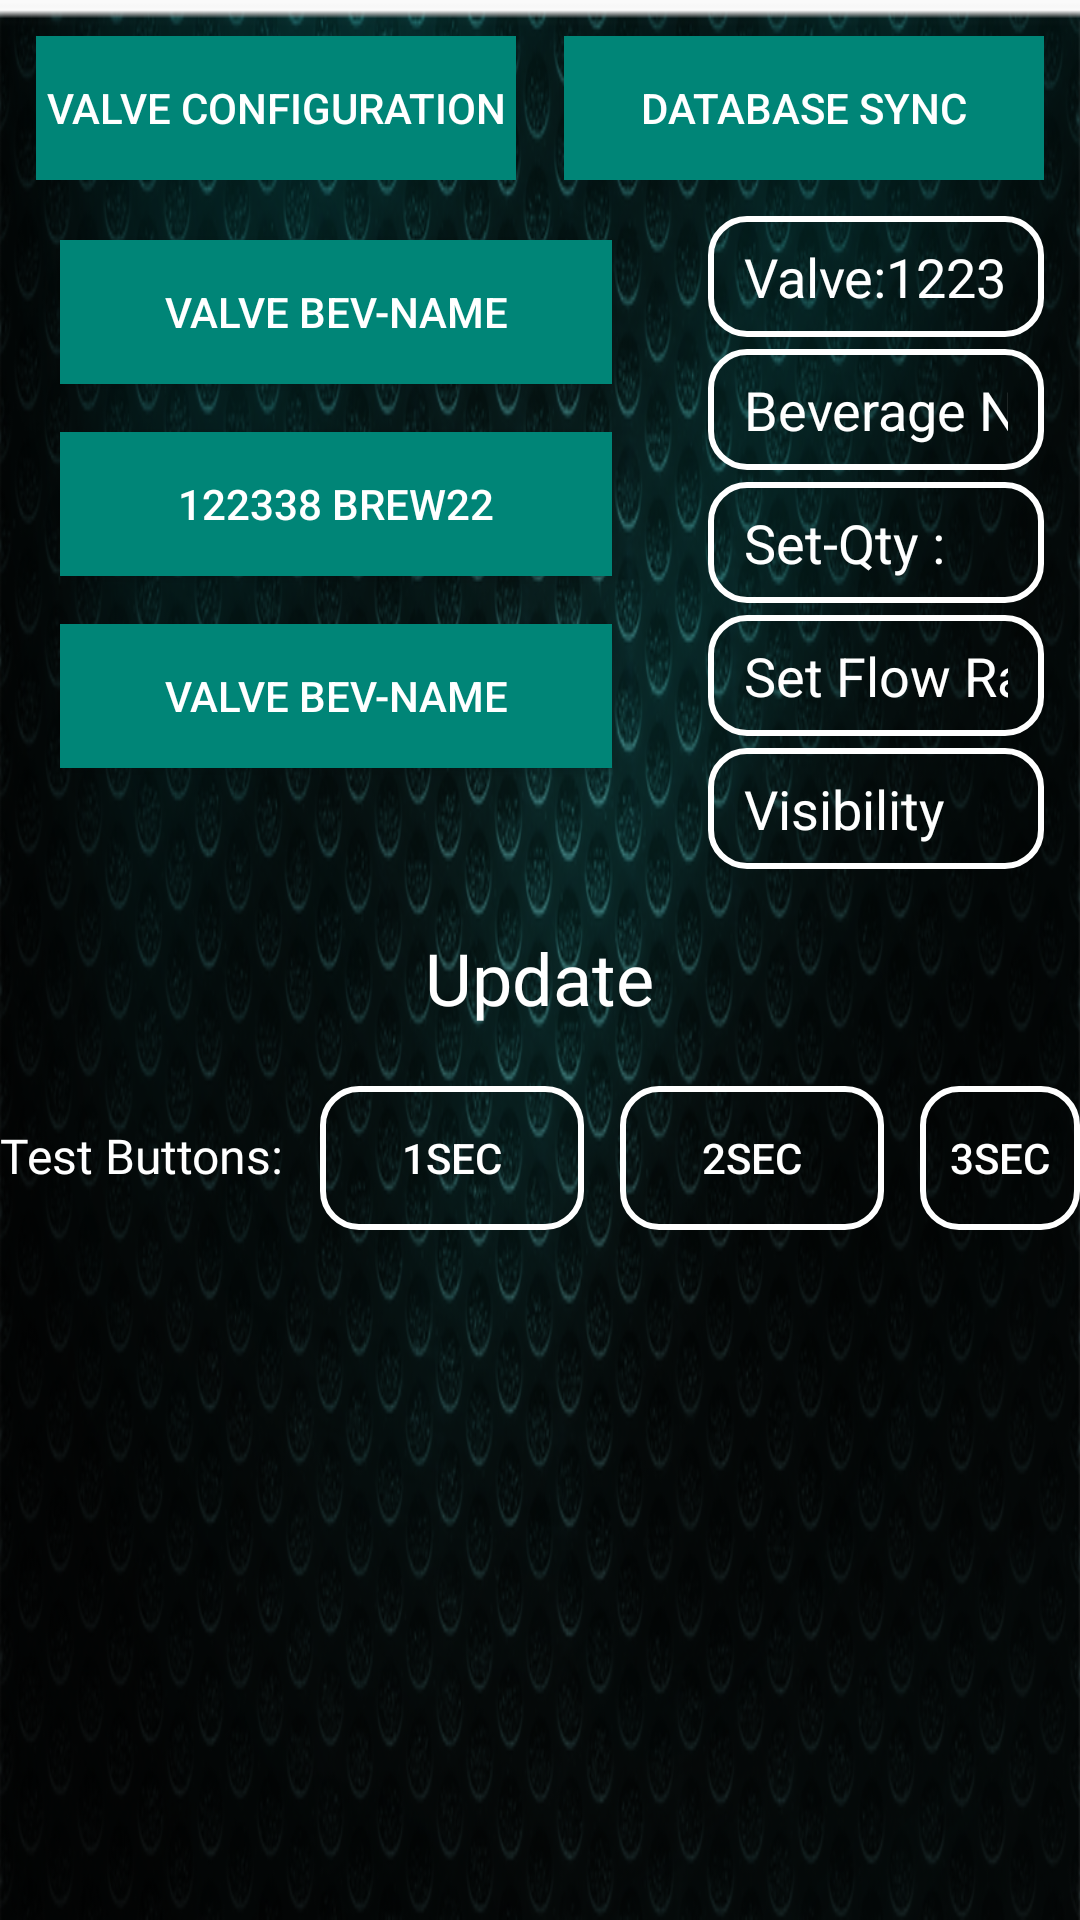

Write the Android layout XML for this screen, with the resource values it uses.
<!-- AndroidManifest.xml: activity theme AppTheme.NoActionBar -->
<!-- res/layout/activity_settings.xml -->
<?xml version="1.0" encoding="utf-8"?>
<RelativeLayout
    xmlns:android="http://schemas.android.com/apk/res/android"
    xmlns:tools="http://schemas.android.com/tools"
    android:layout_width="match_parent"
    android:layout_height="match_parent"
    style="@style/AppBackground">

    <LinearLayout
        android:id="@+id/linear_super"
        android:layout_width="match_parent"
        android:layout_height="wrap_content"
        android:orientation="vertical">

        <RelativeLayout
            android:id="@+id/workspace"
            android:layout_width="match_parent"
            android:layout_height="match_parent">

            <LinearLayout
                android:id="@+id/linear_parent"
                android:layout_width="match_parent"
                android:layout_height="wrap_content"
                android:orientation="vertical">

                <LinearLayout
                    android:layout_width="match_parent"
                    android:layout_height="wrap_content"
                    android:layout_margin="12dp"
                    android:orientation="horizontal"
                    android:weightSum="2">

                    <Button
                        style="?android:attr/button"
                        android:layout_width="0dp"
                        android:layout_height="match_parent"
                        android:layout_marginEnd="16dp"
                        android:layout_weight="1"
                        android:text="@string/valve_configuration"
                        android:textColor="@color/colorWhite"
                        android:background="@color/colorPrimary"/>

                    <Button
                        style="?android:attr/button"
                        android:layout_width="0dp"
                        android:layout_height="wrap_content"
                        android:layout_weight="1"
                        android:text="@string/database_sync"
                        android:background="@color/colorPrimary"
                        android:textColor="@color/colorWhite"
                        />

                </LinearLayout>

                <LinearLayout
                    android:id="@+id/linear"
                    android:layout_width="match_parent"
                    android:layout_height="match_parent"
                    android:orientation="horizontal">

                    <RelativeLayout
                        android:id="@+id/button_layout"
                        android:layout_width="200dp"
                        android:layout_height="wrap_content"
                        android:layout_marginStart="12dp">

                        <Button
                            android:id="@+id/btn_valve"
                            android:layout_width="200dp"
                            android:layout_height="wrap_content"
                            android:layout_centerHorizontal="true"
                            android:layout_margin="8dp"
                            android:background="@color/colorPrimary"
                            android:textColor="@color/colorWhite"
                            android:text="@string/valve_bev_name" />

                        <Button
                            android:id="@+id/btn_2"
                            android:layout_width="200dp"
                            android:layout_height="wrap_content"
                            android:layout_below="@id/btn_valve"
                            android:layout_centerHorizontal="true"
                            android:layout_margin="8dp"
                            android:background="@color/colorPrimary"
                            android:textColor="@color/colorWhite"
                            android:text="@string/_122338_brew22" />

                        <Button
                            android:id="@+id/btn_3"
                            android:layout_width="200dp"
                            android:layout_height="wrap_content"
                            android:layout_below="@id/btn_2"
                            android:layout_centerHorizontal="true"
                            android:layout_margin="8dp"
                            android:background="@color/colorPrimary"
                            android:textColor="@color/colorWhite"
                            android:text="@string/valve_bev_name" />

                    </RelativeLayout>

                    <LinearLayout
                        android:layout_width="match_parent"
                        android:layout_height="wrap_content"
                        android:layout_marginStart="12dp"
                        android:layout_marginEnd="12dp"
                        android:orientation="vertical"
                        tools:ignore="Autofill">

                        <EditText
                            android:layout_width="match_parent"
                            android:layout_height="wrap_content"
                            android:layout_marginStart="12dp"
                            android:hint="@string/valve_122338"
                            android:inputType="number"
                            android:textColorHint="@color/colorWhite"
                            android:textColor="@color/colorWhite"
                            android:padding="8dp"
                            android:paddingStart="12dp"
                            android:paddingEnd="12dp"
                            android:layout_marginBottom="4dp"
                            android:background="@drawable/edittext_border"/>

                        <EditText
                            android:layout_width="match_parent"
                            android:layout_height="wrap_content"
                            android:layout_marginStart="12dp"
                            android:hint="@string/beverage_name"
                            android:inputType="text"
                            android:textColor="@color/colorWhite"
                            android:background="@drawable/edittext_border"
                            android:textColorHint="@color/colorWhite"
                            android:padding="8dp"
                            android:layout_marginBottom="4dp"
                            android:paddingStart="12dp"
                            android:paddingEnd="12dp"/>

                        <EditText
                            android:layout_width="match_parent"
                            android:layout_height="wrap_content"
                            android:layout_marginStart="12dp"
                            android:layout_marginBottom="4dp"
                            android:background="@drawable/edittext_border"
                            android:hint="@string/set_qty"
                            android:inputType="number"
                            android:padding="8dp"
                            android:paddingStart="12dp"
                            android:paddingEnd="12dp"
                            android:textColor="@color/colorWhite"
                            android:textColorHint="@color/colorWhite" />

                        <EditText
                            android:layout_width="match_parent"
                            android:layout_height="wrap_content"
                            android:layout_marginStart="12dp"
                            android:hint="@string/set_flow_rate"
                            android:inputType="numberDecimal"
                            android:textColorHint="@color/colorWhite"
                            android:textColor="@color/colorWhite"
                            android:background="@drawable/edittext_border"
                            android:paddingStart="12dp"
                            android:paddingEnd="12dp"
                            android:padding="8dp"
                            android:layout_marginBottom="4dp"/>

                        <EditText
                            android:layout_width="match_parent"
                            android:layout_height="wrap_content"
                            android:layout_marginStart="12dp"
                            android:hint="@string/visibility"
                            android:inputType="text"
                            android:background="@drawable/edittext_border"
                            android:textColor="@color/colorWhite"
                            android:textColorHint="@color/colorWhite"
                            android:padding="8dp"
                            android:paddingStart="12dp"
                            android:paddingEnd="12dp"/>

                    </LinearLayout>
                </LinearLayout>
            </LinearLayout>
        </RelativeLayout>

    </LinearLayout>

    <TextView
        android:id="@+id/tv_update"
        android:layout_width="wrap_content"
        android:layout_height="wrap_content"
        android:textColor="@color/colorWhite"
        android:layout_below="@id/linear_super"
        android:layout_marginTop="10dp"
        android:layout_centerHorizontal="true"
        android:layout_margin="12dp"
        android:textSize="24sp"
        android:text="@string/update"
        android:fontFamily="@font/signika_bold"
        android:gravity="center"
        android:drawableEnd="@drawable/ic_update_white_48dp"
        android:padding="8dp"
        android:drawablePadding="12dp"/>

    <LinearLayout
        android:layout_width="wrap_content"
        android:layout_height="wrap_content"
        android:orientation="horizontal"
        android:layout_below="@id/tv_update"
        android:layout_centerHorizontal="true">

        <TextView
            android:layout_width="wrap_content"
            android:layout_height="wrap_content"
            android:text="@string/test_buttons"
            android:textColor="@color/colorWhite"
            android:fontFamily="@font/signika_bold"
            android:textSize="16sp"/>

        <Button
            android:layout_width="wrap_content"
            android:layout_height="wrap_content"
            android:layout_marginStart="12dp"
            android:text="@string/one_sec"
            android:textColor="@color/colorWhite"
            android:background="@drawable/edittext_border"/>

        <Button
            android:layout_width="wrap_content"
            android:layout_height="wrap_content"
            android:layout_marginStart="12dp"
            android:text="@string/two_sec"
            android:textColor="@color/colorWhite"
            android:background="@drawable/edittext_border"/>

        <Button
            android:layout_width="wrap_content"
            android:layout_height="wrap_content"
            android:layout_marginStart="12dp"
            android:text="@string/three_sec"
            android:textColor="@color/colorWhite"
            android:background="@drawable/edittext_border"/>

        <Button
            android:layout_width="wrap_content"
            android:layout_height="wrap_content"
            android:layout_marginStart="12dp"
            android:text="@string/five_sec"
            android:textColor="@color/colorWhite"
            android:background="@drawable/edittext_border"/>
    </LinearLayout>

</RelativeLayout>
<!-- resources referenced by this layout -->
<resources>
  <color name="colorPrimary">#008577</color>
  <color name="colorWhite">#ffffff</color>
  <!-- drawable edittext_border (drawable) -->
  <?xml version="1.0" encoding="utf-8"?>
  <shape>
      <solid android:color="@android:color/transparent"
          xmlns:android="http://schemas.android.com/apk/res/android" />
  
      <corners android:radius="1.0dip"
          android:bottomLeftRadius="12dp"
          android:bottomRightRadius="12dp"
          android:topLeftRadius="12dp"
          android:topRightRadius="12dp"
          xmlns:android="http://schemas.android.com/apk/res/android" />
  
      <stroke android:width="2dip" android:color="#ffffff"
          xmlns:android="http://schemas.android.com/apk/res/android" />
  </shape>
  <string name="_122338_brew22">122338 Brew22</string>
  <string name="beverage_name">Beverage Name :</string>
  <string name="database_sync">Database Sync</string>
  <string name="five_sec">5sec</string>
  <string name="one_sec">1sec</string>
  <string name="set_flow_rate">Set Flow Rate :</string>
  <string name="set_qty">Set-Qty :</string>
  <string name="test_buttons">Test Buttons:</string>
  <string name="three_sec">3sec</string>
  <string name="two_sec">2sec</string>
  <string name="update">Update</string>
  <string name="valve_122338">Valve:122338</string>
  <string name="valve_bev_name">Valve Bev-Name</string>
  <string name="valve_configuration">Valve Configuration</string>
  <string name="visibility">Visibility</string>
  <style name="AppBackground">
          <item name="android:background">@drawable/background_second</item>
      </style>
  <style name="AppTheme.NoActionBar" parent="AppTheme">
          <item name="windowActionBar">false</item>
          <item name="windowNoTitle">true</item>
      </style>
  <!-- drawable background_second: png bitmap (drawable-ldpi, 311729 bytes) -->
  <style name="AppTheme" parent="Theme.AppCompat.Light.DarkActionBar">
          
          <item name="colorPrimary">@color/colorPrimary</item>
          <item name="colorPrimaryDark">@color/colorPrimaryDark</item>
          <item name="colorAccent">@color/colorAccent</item>
      </style>
  <color name="colorPrimaryDark">#00574B</color>
  <color name="colorAccent">#000000</color>
</resources>
